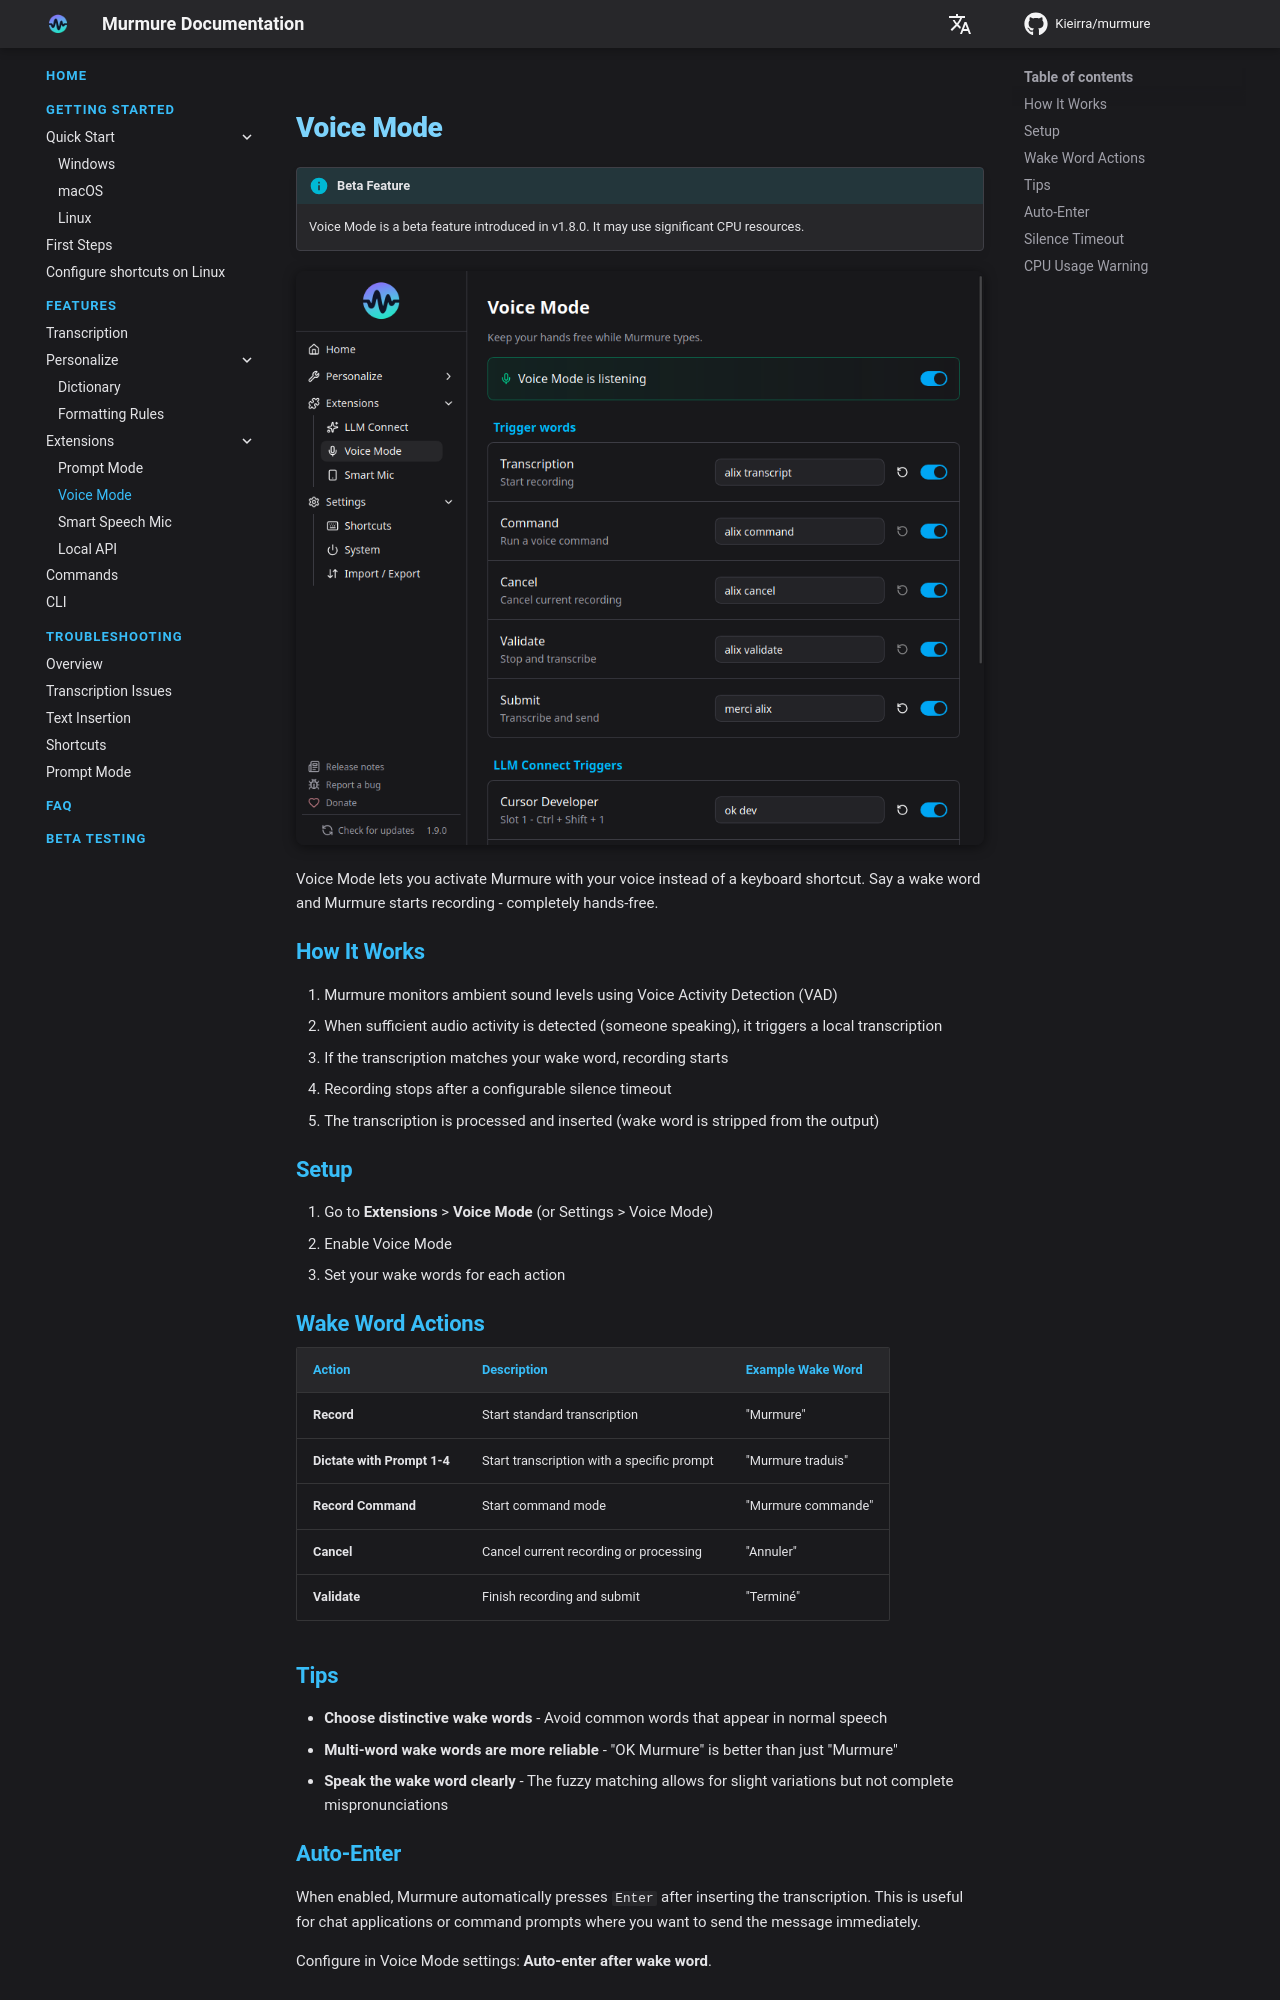

repository: Kieirra/murmure · page: features/voice-mode/index.html · generator: mkdocs

# Voice Mode

!!! info "Beta Feature"
    Voice Mode is a beta feature introduced in v1.8.0. It may use significant CPU resources.

![Voice Mode](../assets/voice-mode.png)

Voice Mode lets you activate Murmure with your voice instead of a keyboard shortcut. Say a wake word and Murmure starts recording - completely hands-free.

## How It Works

1. Murmure monitors ambient sound levels using Voice Activity Detection (VAD)
2. When sufficient audio activity is detected (someone speaking), it triggers a local transcription
3. If the transcription matches your wake word, recording starts
4. Recording stops after a configurable silence timeout
5. The transcription is processed and inserted (wake word is stripped from the output)

## Setup

1. Go to **Extensions** > **Voice Mode** (or Settings > Voice Mode)
2. Enable Voice Mode
3. Set your wake words for each action

## Wake Word Actions

| Action                  | Description                                  | Example Wake Word  |
| ----------------------- | -------------------------------------------- | ------------------ |
| **Record**              | Start standard transcription                 | "Murmure"          |
| **Dictate with Prompt 1-4** | Start transcription with a specific prompt | "Murmure traduis"  |
| **Record Command**      | Start command mode                           | "Murmure commande" |
| **Cancel**              | Cancel current recording or processing       | "Annuler"          |
| **Validate**            | Finish recording and submit                  | "Terminé"          |

## Tips

- **Choose distinctive wake words** - Avoid common words that appear in normal speech
- **Multi-word wake words are more reliable** - "OK Murmure" is better than just "Murmure"
- **Speak the wake word clearly** - The fuzzy matching allows for slight variations but not complete mispronunciations

## Auto-Enter

When enabled, Murmure automatically presses `Enter` after inserting the transcription. This is useful for chat applications or command prompts where you want to send the message immediately.

Configure in Voice Mode settings: **Auto-enter after wake word**.
